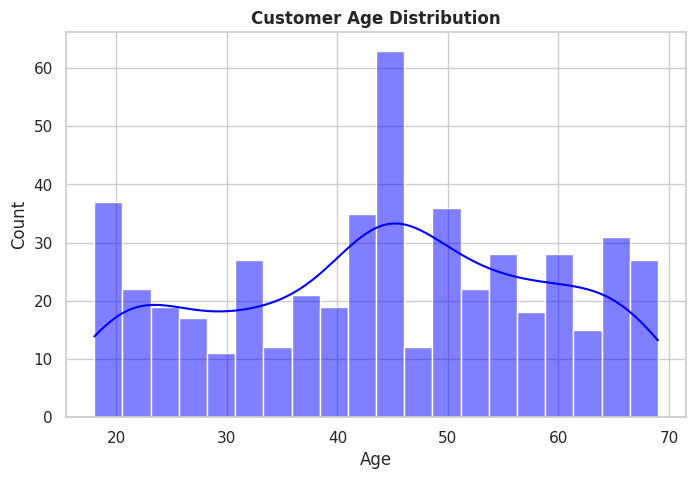
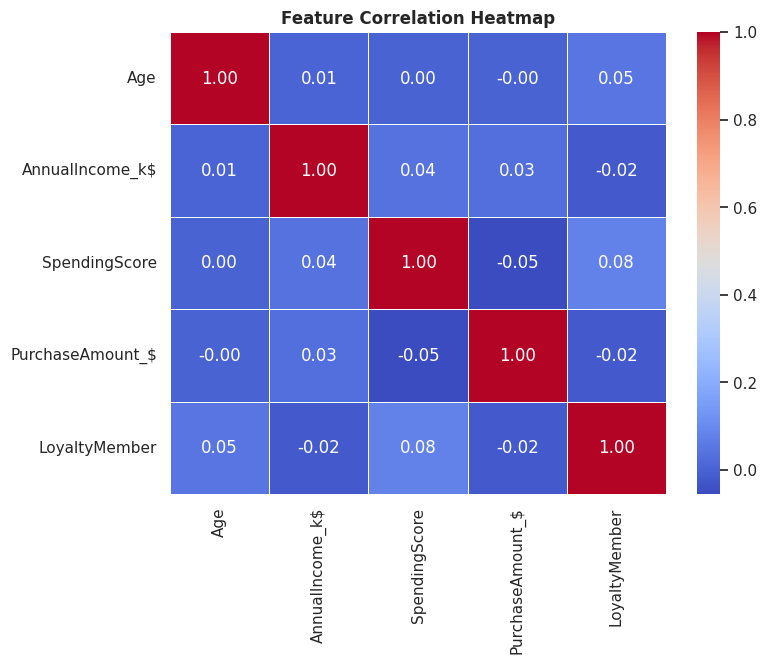
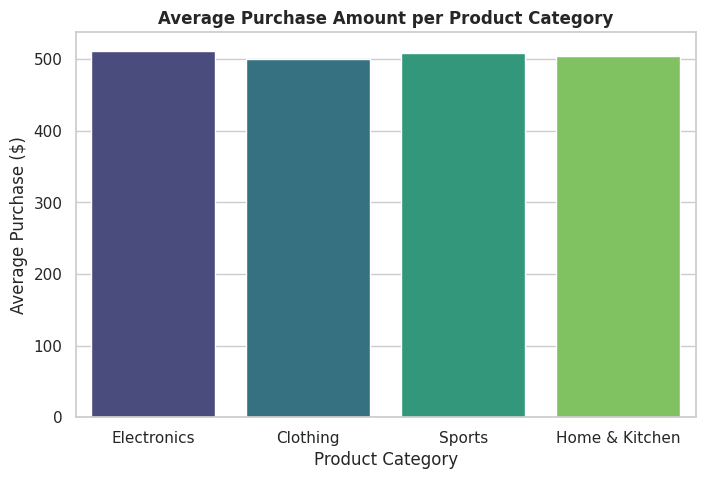

These figures' Python source, in order:
import matplotlib.pyplot as plt
import numpy as np
import pandas as pd
import seaborn as sns

# Set styling for plots
sns.set_theme(style="whitegrid")
print("==================================================")
print("   RETAIL CUSTOMER DATA ANALYSIS & EDA PIPELINE   ")
print("==================================================\n")

# --- STEP 1: GENERATE SYNTHETIC DATA WITH MISSING VALUES ---
print("[INFO] Generating synthetic dataset with intentional missing values...")
np.random.seed(42)
n_rows = 500

data = {
    "CustomerID": [f"CUST_{i:03d}" for i in range(1, n_rows + 1)],
    "Age": np.random.randint(18, 70, size=n_rows),
    "AnnualIncome_k$": np.random.randint(20, 150, size=n_rows),
    "SpendingScore": np.random.randint(1, 100, size=n_rows),
    "PurchaseAmount_$": np.random.uniform(10.0, 1000.0, size=n_rows),
    "ProductCategory": np.random.choice(
        ["Electronics", "Clothing", "Home & Kitchen", "Sports"], size=n_rows
    ),
    "LoyaltyMember": np.random.choice([0, 1], size=n_rows, p=[0.6, 0.4]),
}

df = pd.DataFrame(data)

# Inject Missing Values (NaN) randomly into columns to simulate real-world data issues
missing_indices_age = np.random.choice(n_rows, size=35, replace=False)
missing_indices_income = np.random.choice(n_rows, size=50, replace=False)
missing_indices_cat = np.random.choice(n_rows, size=20, replace=False)

df.loc[missing_indices_age, "Age"] = np.nan
df.loc[missing_indices_income, "AnnualIncome_k$"] = np.nan
df.loc[missing_indices_cat, "ProductCategory"] = np.nan

# Save raw dirty data
df.to_csv("raw_retail_data_with_missing_values.csv", index=False)
print(
    f"[SUCCESS] Raw dataset created with {df.isnull().sum().sum()} total missing values!\n"
)

# --- STEP 2: DATA CLEANING & MISSING VALUE IMPUTATION ---
print("[INFO] Starting Data Cleaning and Imputation...")

# Check missing values before cleaning
print("Missing values before cleaning:\n", df.isnull().sum())

# Impute numerical columns with Median
df["Age"] = df["Age"].fillna(df["Age"].median())
df["AnnualIncome_k$"] = df["AnnualIncome_k$"].fillna(
    df["AnnualIncome_k$"].median()
)

# Impute categorical column with Mode (most frequent category)
df["ProductCategory"] = df["ProductCategory"].fillna(
    df["ProductCategory"].mode()[0]
)

print(
    f"\n[SUCCESS] Missing values after cleaning: {df.isnull().sum().sum()}\n"
)

# --- STEP 3: EXPLORATORY DATA ANALYSIS (EDA) & STATISTICS ---
print("[INFO] Performing Statistical EDA...")

summary_stats = df.describe()
print("\n--- Summary Statistics ---")
print(summary_stats)

# Groupby analysis: Average purchase amount by product category
category_sales = (
    df.groupby("ProductCategory")["PurchaseAmount_$"]
    .agg(["count", "mean", "sum"])
    .reset_index()
)
category_sales.columns = ["ProductCategory", "Total_Orders", "Avg_Purchase_$","Total_Revenue_$"]
print("\n--- Sales Performance by Product Category ---")
print(category_sales)

# --- STEP 4: DATA VISUALIZATION ---
print("\n[INFO] Generating and saving analytical visualizations...")

# 1. Distribution of Customer Age
plt.figure(figsize=(8, 5))
sns.histplot(df["Age"], bins=20, kde=True, color="blue")
plt.title("Customer Age Distribution", fontsize=12, fontweight="bold")
plt.xlabel("Age")
plt.ylabel("Count")
plt.savefig("age_distribution.png", dpi=300)
plt.close()

# 2. Correlation Heatmap
plt.figure(figsize=(8, 6))
numeric_df = df.select_dtypes(include=[np.number])
sns.heatmap(numeric_df.corr(), annot=True, cmap="coolwarm", fmt=".2f", linewidths=0.5)
plt.title("Feature Correlation Heatmap", fontsize=12, fontweight="bold")
plt.savefig("correlation_heatmap.png", dpi=300)
plt.close()

# 3. Purchase Amount by Category Barplot
plt.figure(figsize=(8, 5))
sns.barplot(
    x="ProductCategory", y="PurchaseAmount_$", data=df, estimator=np.mean, palette="viridis", ci=None
)
plt.title("Average Purchase Amount per Product Category", fontsize=12, fontweight="bold")
plt.xlabel("Product Category")
plt.ylabel("Average Purchase ($)")
plt.savefig("category_purchase_barplot.png", dpi=300)
plt.close()

print("==================================================")
print(" [SUCCESS] EDA Pipeline Complete! All charts saved.")
print("==================================================")
